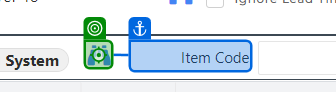
Workflow: AWI_RO_017

Step 1 [then]: click on 'Run RTOE for Items'

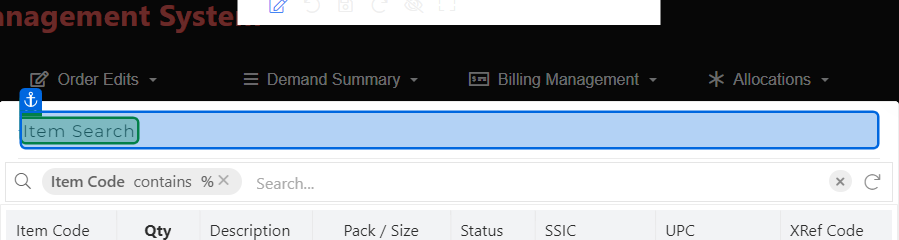
Step 2: check 'List of Values'

Step 3 [then]: click on 'contains' (no picture)

Step 4: click on 'Item Code' (no picture)

Step 5: type "[I_DataRow("ItemCode").ToString]" into 'in' (no picture)

Step 6: click (no picture)

Step 7: click on 'Item Search' (no picture)

Step 8: type "[I_DataRow("Qty").ToString]" into 'Qty' (no picture)

Step 9: type "[I_DataRow("Qty1").ToString]" (no picture)

Step 10: click on 'Add Qtys to Order' (no picture)

Step 11: get-text (no picture)

Step 12 [then]: click on 'Run RTOE for Items' (same screen as step 1)

Step 13: check 'Item Code' (no picture)

Step 14 [then]: click on 'contains' (no picture)

Step 15: click on 'Item Code' (no picture)

Step 16: type "[I_DataRow("ItemCode1").ToString]" into 'contains' (no picture)

Step 17: click (no picture)

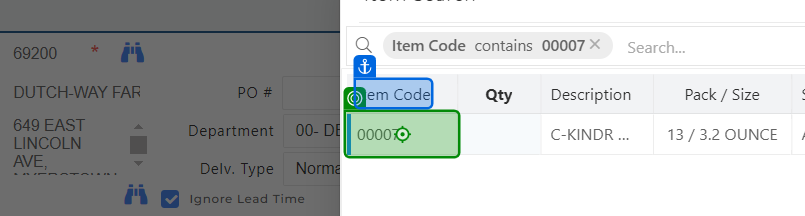
Step 18: click on 'Item Code'

Step 19: click (no picture)

Step 20: get-text from 'Item Code' (no picture)

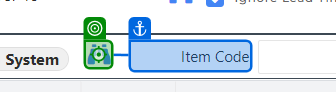
Step 21 [then]: click